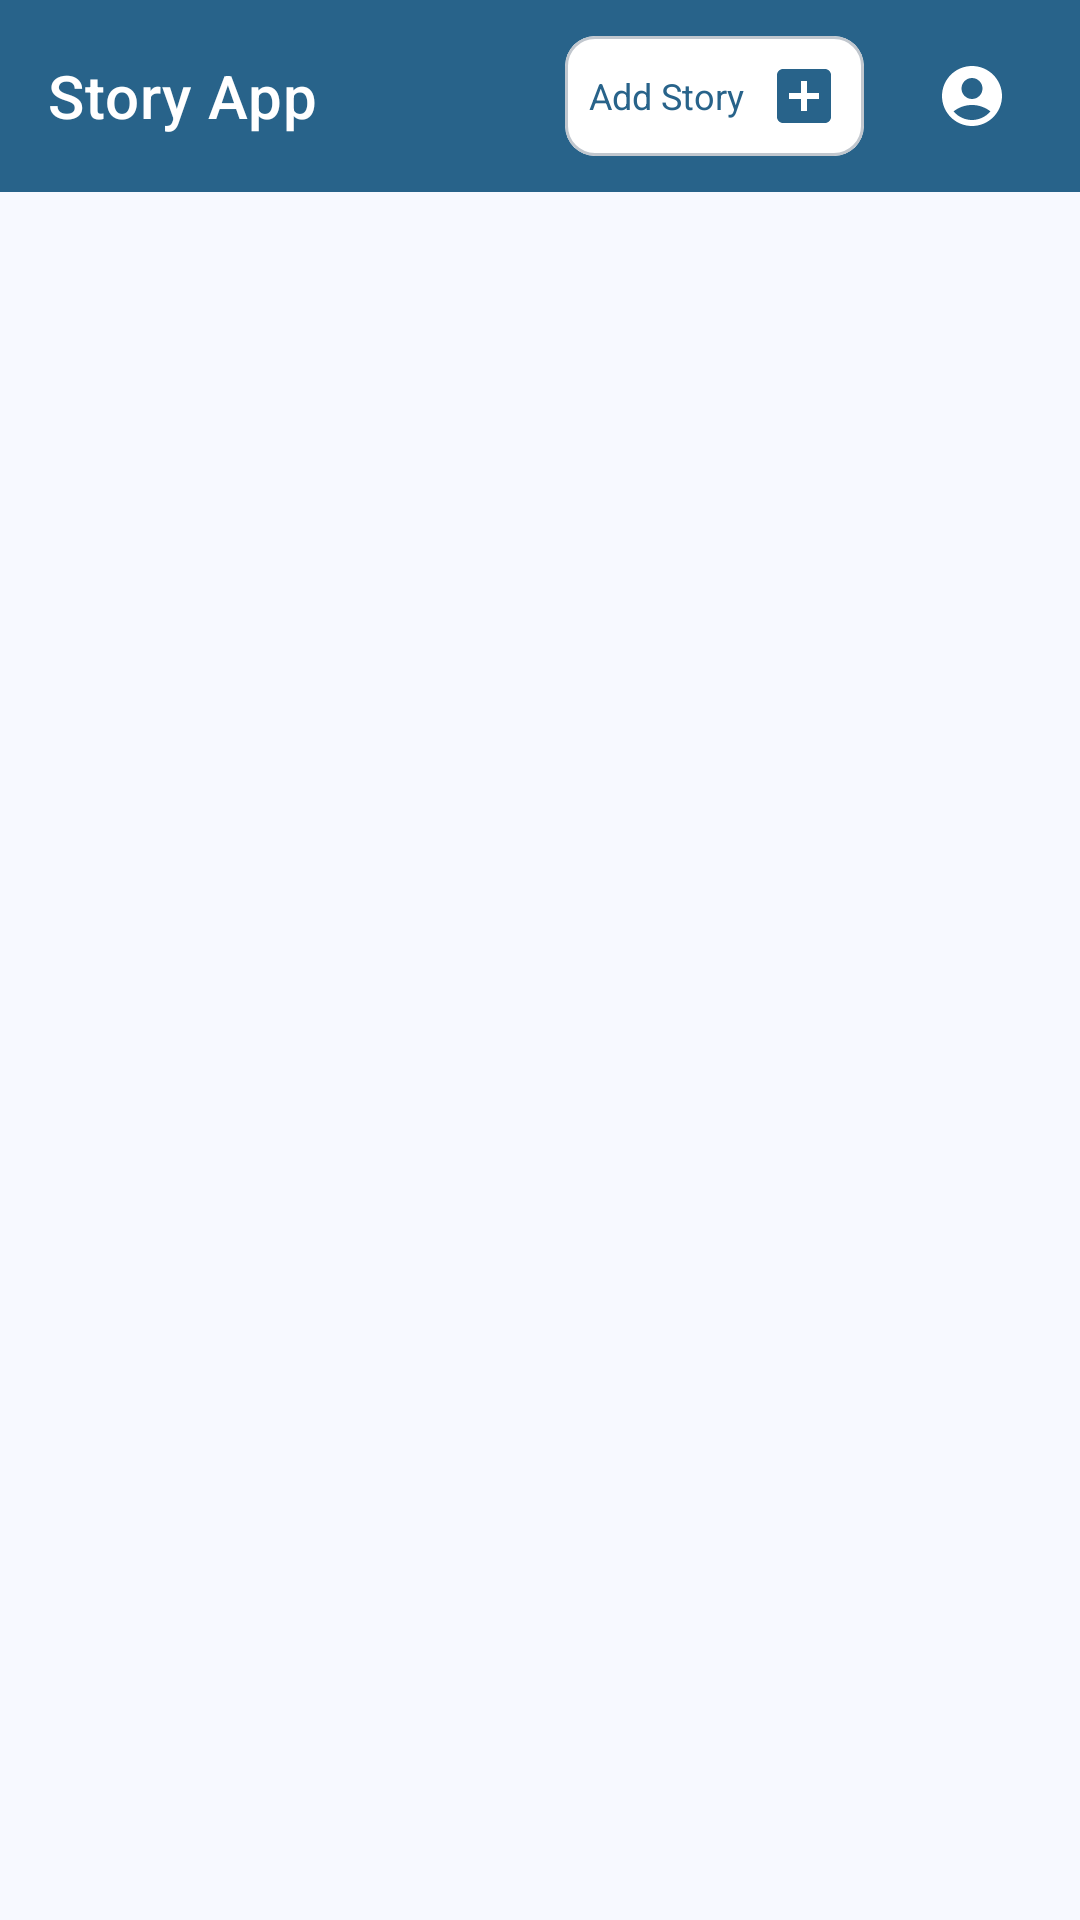

The Android layout XML behind this screen, and the referenced resources:
<!-- AndroidManifest.xml: application theme AppTheme -->
<!-- res/layout/layout_appbar.xml -->
<?xml version="1.0" encoding="utf-8"?>
<com.google.android.material.appbar.AppBarLayout xmlns:android="http://schemas.android.com/apk/res/android"
    android:id="@+id/app_bar_layout"
    xmlns:app="http://schemas.android.com/apk/res-auto"
    xmlns:tools="http://schemas.android.com/tools"
    android:layout_width="match_parent"
    android:layout_height="wrap_content">

    <com.google.android.material.appbar.MaterialToolbar
        android:id="@+id/my_app_bar"
        style="@style/Widget.MaterialComponents.Toolbar.Primary"
        android:layout_width="match_parent"
        android:layout_height="?attr/actionBarSize"
        app:title="@string/app_name">

        <LinearLayout
            android:orientation="horizontal"
            android:layout_width="wrap_content"
            android:layout_height="wrap_content"
            android:layout_gravity="end"
            android:layout_marginEnd="16dp">

            <ImageButton
                android:id="@+id/action_map"
                android:layout_width="match_parent"
                android:layout_height="match_parent"
                android:background="@android:color/transparent"
                android:contentDescription="@string/action_map"
                android:layout_marginEnd="16dp"
                android:padding="8dp"
                android:src="@drawable/ic_baseline_map_24"
                tools:ignore="TouchTargetSizeCheck" />

            
            <com.google.android.material.card.MaterialCardView
                android:id="@+id/action_add_story"
                android:layout_width="wrap_content"
                android:layout_height="wrap_content"
                android:layout_marginEnd="16dp"
                android:contentDescription="@string/action_add_story"
                app:cardBackgroundColor="@color/md_theme_onPrimary"
                app:cardCornerRadius="10dp">

                <LinearLayout
                    android:layout_width="wrap_content"
                    android:layout_height="wrap_content"
                    android:background="@android:color/transparent"
                    android:gravity="center_vertical"
                    android:orientation="horizontal"
                    android:padding="8dp">

                    <TextView
                        android:id="@+id/menu_item_title"
                        android:layout_width="wrap_content"
                        android:layout_height="wrap_content"
                        android:text="@string/add_story"
                        android:textColor="@color/md_theme_primary"
                        android:textSize="12sp" />

                    <ImageView
                        android:id="@+id/menu_item_icon"
                        android:layout_width="24dp"
                        android:layout_height="24dp"
                        android:layout_marginStart="8dp"
                        android:src="@drawable/ic_baseline_add_box_24"
                        app:tint="@color/md_theme_primary"
                        tools:ignore="ContentDescription" />
                </LinearLayout>
            </com.google.android.material.card.MaterialCardView>

            
            <ImageButton
                android:id="@+id/action_profile"
                android:layout_width="match_parent"
                android:layout_height="match_parent"
                android:background="@android:color/transparent"
                android:contentDescription="@string/action_profile"
                android:padding="8dp"
                android:src="@drawable/ic_baseline_account_circle_24"
                tools:ignore="TouchTargetSizeCheck" />
        </LinearLayout>
    </com.google.android.material.appbar.MaterialToolbar>
</com.google.android.material.appbar.AppBarLayout>
<!-- resources referenced by this layout -->
<resources>
  <color name="md_theme_onPrimary">#FFFFFF</color>
  <color name="md_theme_primary">#28638A</color>
  <!-- drawable ic_baseline_add_box_24 (drawable) -->
  <vector xmlns:android="http://schemas.android.com/apk/res/android"
      android:width="24dp"
      android:height="24dp"
      android:tint="@color/md_theme_onPrimary"
      android:viewportWidth="24"
      android:viewportHeight="24">
  
      <path
          android:fillColor="@color/md_theme_onPrimary"
          android:pathData="M19,3L5,3c-1.11,0 -2,0.9 -2,2v14c0,1.1 0.89,2 2,2h14c1.1,0 2,-0.9 2,-2L21,5c0,-1.1 -0.9,-2 -2,-2zM17,13h-4v4h-2v-4L7,13v-2h4L11,7h2v4h4v2z" />
  
  </vector>
  <string name="action_add_story">Action Add Story</string>
  <string name="action_map">Action map</string>
  <string name="action_profile">Action Profile</string>
  <string name="add_story">Add Story</string>
  <string name="app_name">Story App</string>
  <color name="md_theme_primaryContainer">#CAE6FF</color>
  <color name="md_theme_onPrimaryContainer">#001E30</color>
  <color name="md_theme_secondary">#50606F</color>
  <color name="md_theme_onSecondary">#FFFFFF</color>
  <color name="md_theme_secondaryContainer">#D3E5F6</color>
  <color name="md_theme_onSecondaryContainer">#0C1D29</color>
  <color name="md_theme_tertiary">#2D628B</color>
  <color name="md_theme_onTertiary">#FFFFFF</color>
  <color name="md_theme_tertiaryContainer">#CDE5FF</color>
  <color name="md_theme_onTertiaryContainer">#001D32</color>
  <color name="md_theme_error">#BA1A1A</color>
  <color name="md_theme_onError">#FFFFFF</color>
  <color name="md_theme_errorContainer">#FFDAD6</color>
  <color name="md_theme_onErrorContainer">#410002</color>
  <color name="md_theme_background">#F7F9FF</color>
  <color name="md_theme_onBackground">#181C20</color>
  <color name="md_theme_surface">#F7F9FF</color>
  <color name="md_theme_onSurface">#181C20</color>
  <color name="md_theme_surfaceVariant">#DDE3EA</color>
  <color name="md_theme_onSurfaceVariant">#41474D</color>
  <color name="md_theme_outline">#72787E</color>
  <color name="md_theme_outlineVariant">#C1C7CE</color>
  <color name="md_theme_inverseSurface">#2D3135</color>
  <color name="md_theme_inverseOnSurface">#EEF1F6</color>
  <color name="md_theme_inversePrimary">#96CCF8</color>
  <color name="md_theme_primaryFixed">#CAE6FF</color>
  <color name="md_theme_onPrimaryFixed">#001E30</color>
  <color name="md_theme_primaryFixedDim">#96CCF8</color>
  <color name="md_theme_onPrimaryFixedVariant">#004B70</color>
  <color name="md_theme_secondaryFixed">#D3E5F6</color>
  <color name="md_theme_onSecondaryFixed">#0C1D29</color>
  <color name="md_theme_secondaryFixedDim">#B7C9D9</color>
  <color name="md_theme_onSecondaryFixedVariant">#384956</color>
  <color name="md_theme_tertiaryFixed">#CDE5FF</color>
  <color name="md_theme_onTertiaryFixed">#001D32</color>
  <color name="md_theme_tertiaryFixedDim">#9ACCFA</color>
  <color name="md_theme_onTertiaryFixedVariant">#0A4A72</color>
  <color name="md_theme_surfaceDim">#D7DADF</color>
  <color name="md_theme_surfaceBright">#F7F9FF</color>
  <color name="md_theme_surfaceContainerLowest">#FFFFFF</color>
  <color name="md_theme_surfaceContainerLow">#F1F4F9</color>
  <color name="md_theme_surfaceContainer">#EBEEF3</color>
  <color name="md_theme_surfaceContainerHigh">#E5E8ED</color>
  <color name="md_theme_surfaceContainerHighest">#E0E3E8</color>
</resources>
